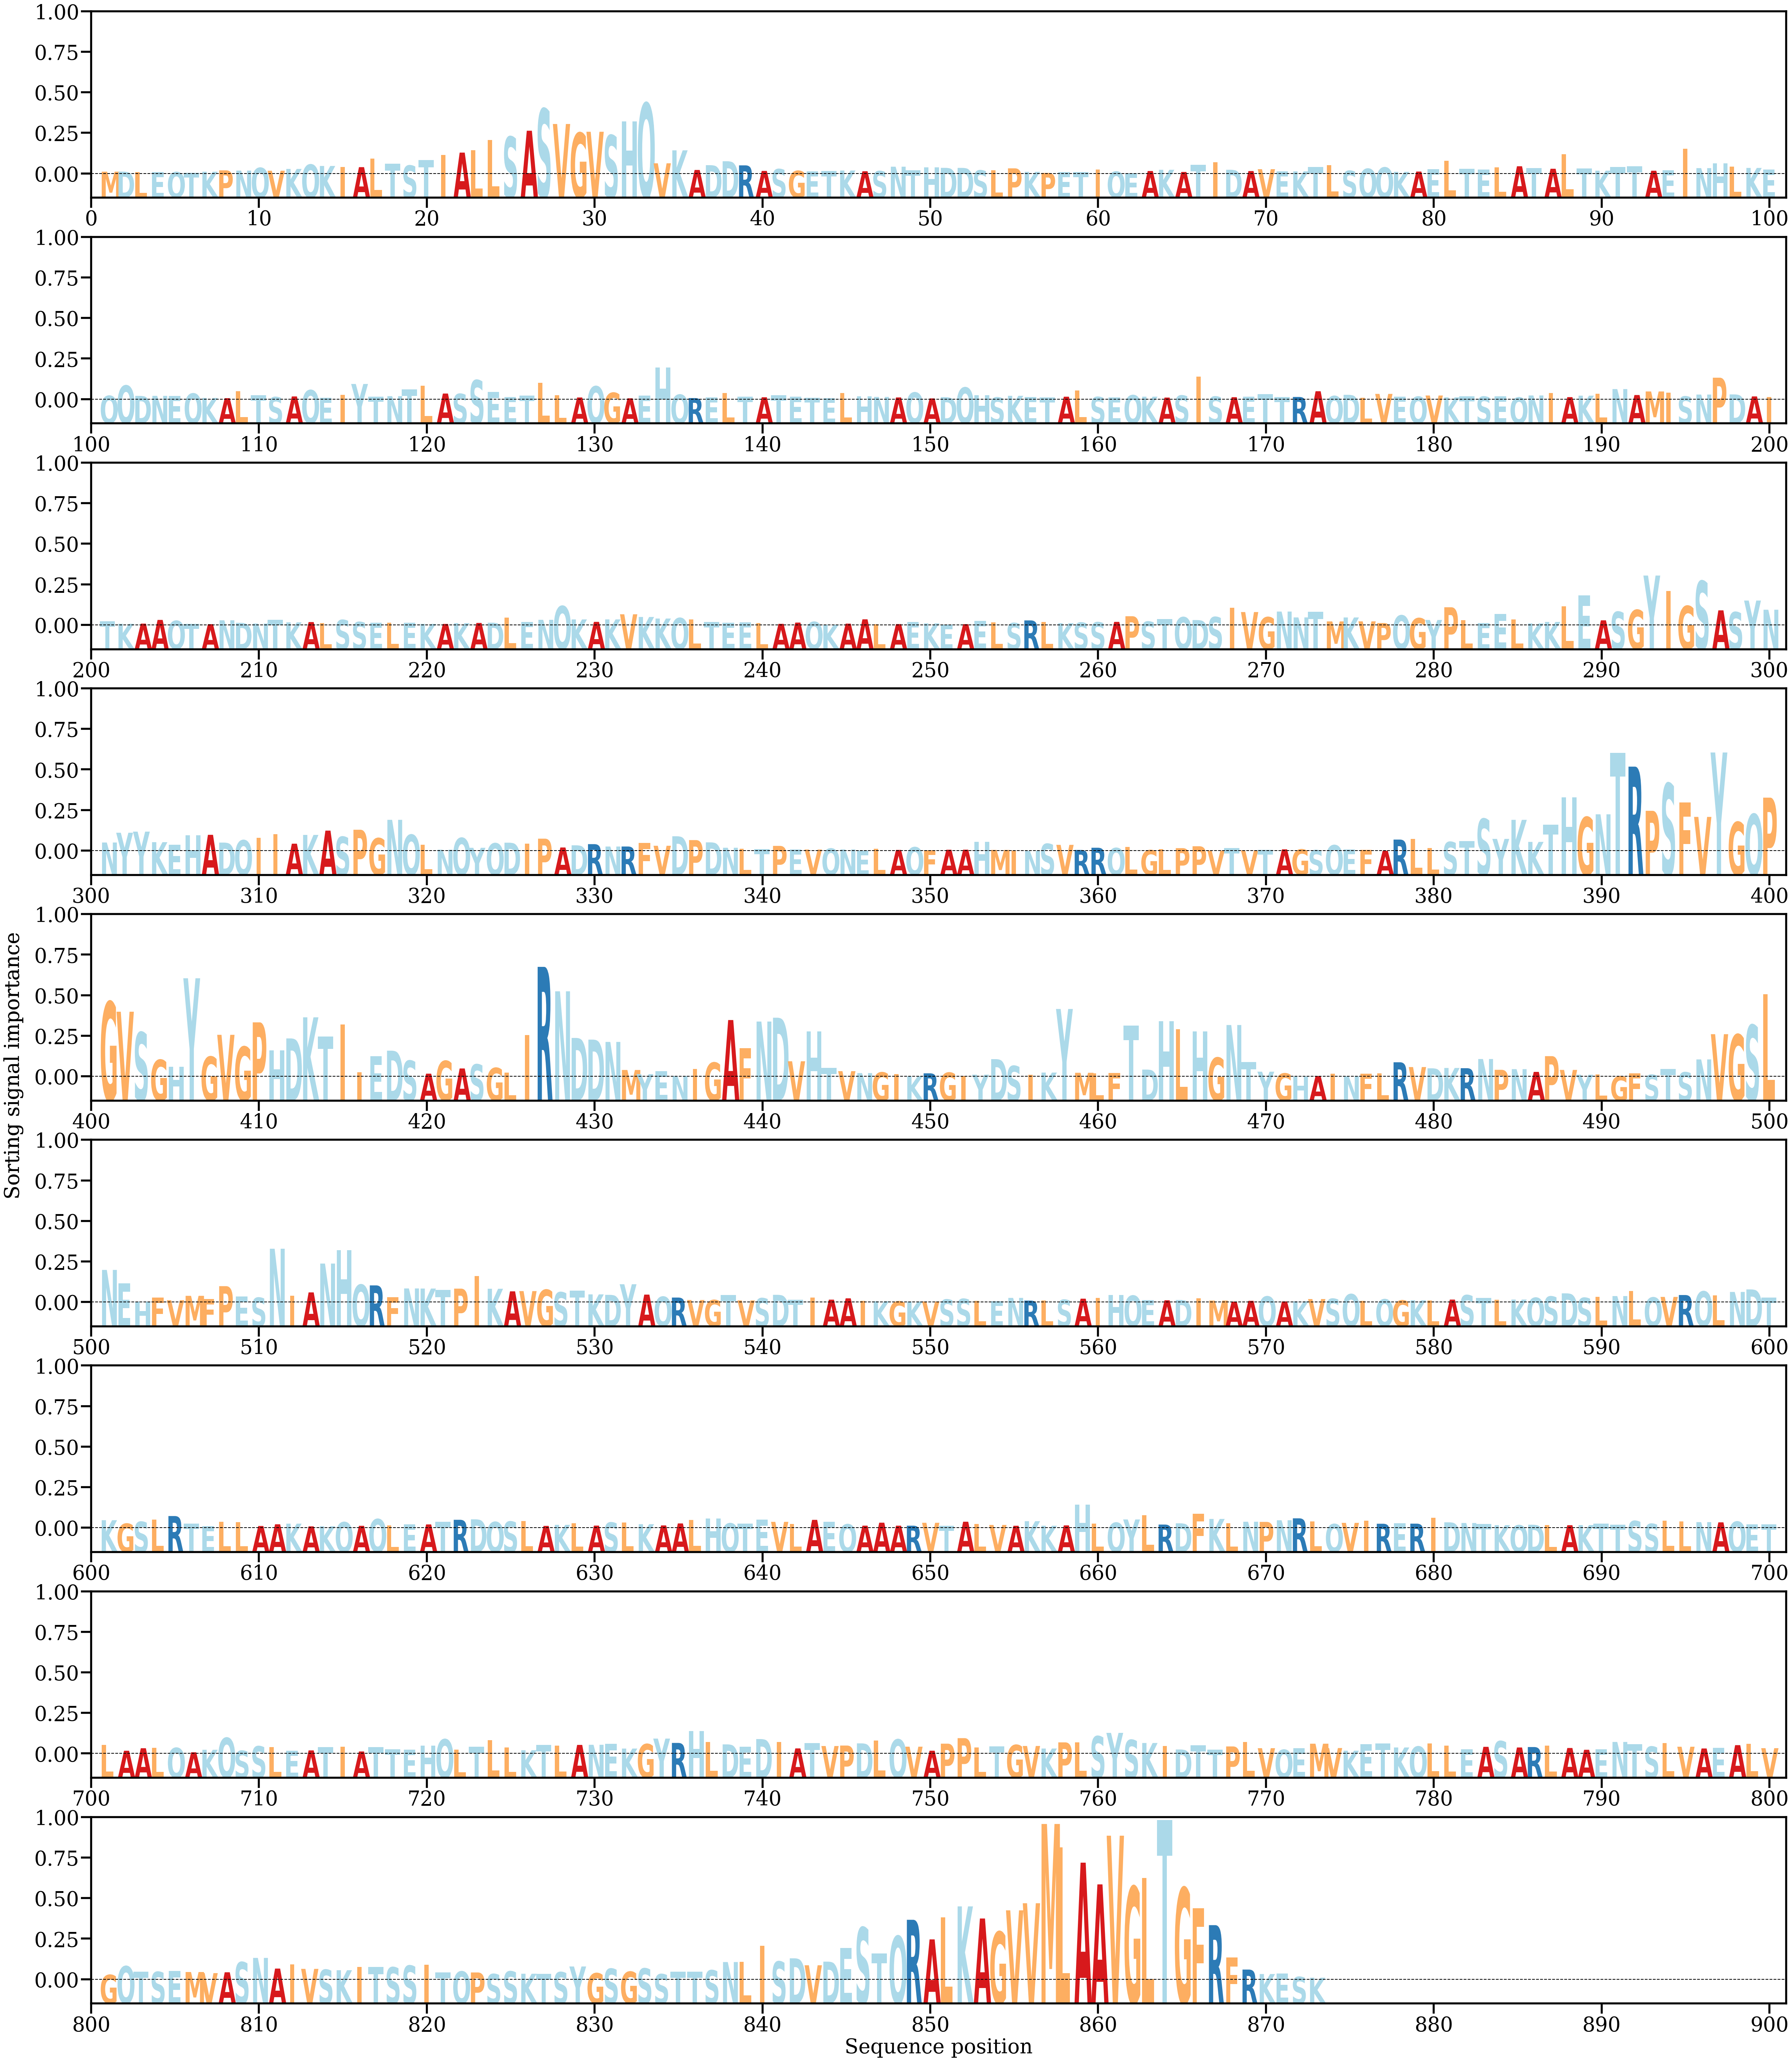

The file beside this chart, header and first rows:
AA, Alpha
M, [0.00020829]
D, [0.00021107]
L, [0.00015506]
E, [0.00015207]
Q, [0.00016843]
T, [0.00010918]
K, [0.00020088]
P, [0.00033317]
N, [0.00030917]
Q, [0.00057117]
V, [0.00029528]
K, [0.00046607]
Q, [0.00088186]
K, [0.00074641]
I, [0.00063829]
A, [0.0006352]
L, [0.00145819]
T, [0.00094636]
S, [0.00079123]
T, [0.00130447]
I, [0.00180133]
A, [0.00200805]
L, [0.00223595]
L, [0.00320739]
S, [0.00351177]
A, [0.0040746]
S, [0.00615009]
V, [0.00471092]
G, [0.00387593]
V, [0.00397674]
S, [0.00365166]
H, [0.00494711]
Q, [0.00668652]
V, [0.0009972]
K, [0.00222259]
A, [0.0003695]
D, [0.00082092]
D, [0.00119304]
R, [0.00080351]
A, [0.00027945]
S, [0.00045331]
G, [0.00028493]
E, [0.00024265]
T, [0.00026188]
K, [0.00031631]
A, [0.00024807]
S, [0.00026185]
N, [0.00067709]
T, [0.0003281]
H, [0.00061956]
D, [0.00056803]
D, [0.00056364]
S, [0.00033263]
L, [0.000325]
P, [0.00052231]
K, [0.00018942]
P, [9.081741e-05]
E, [0.00015571]
T, [0.00017386]
I, [0.00039697]
... 813 more rows
